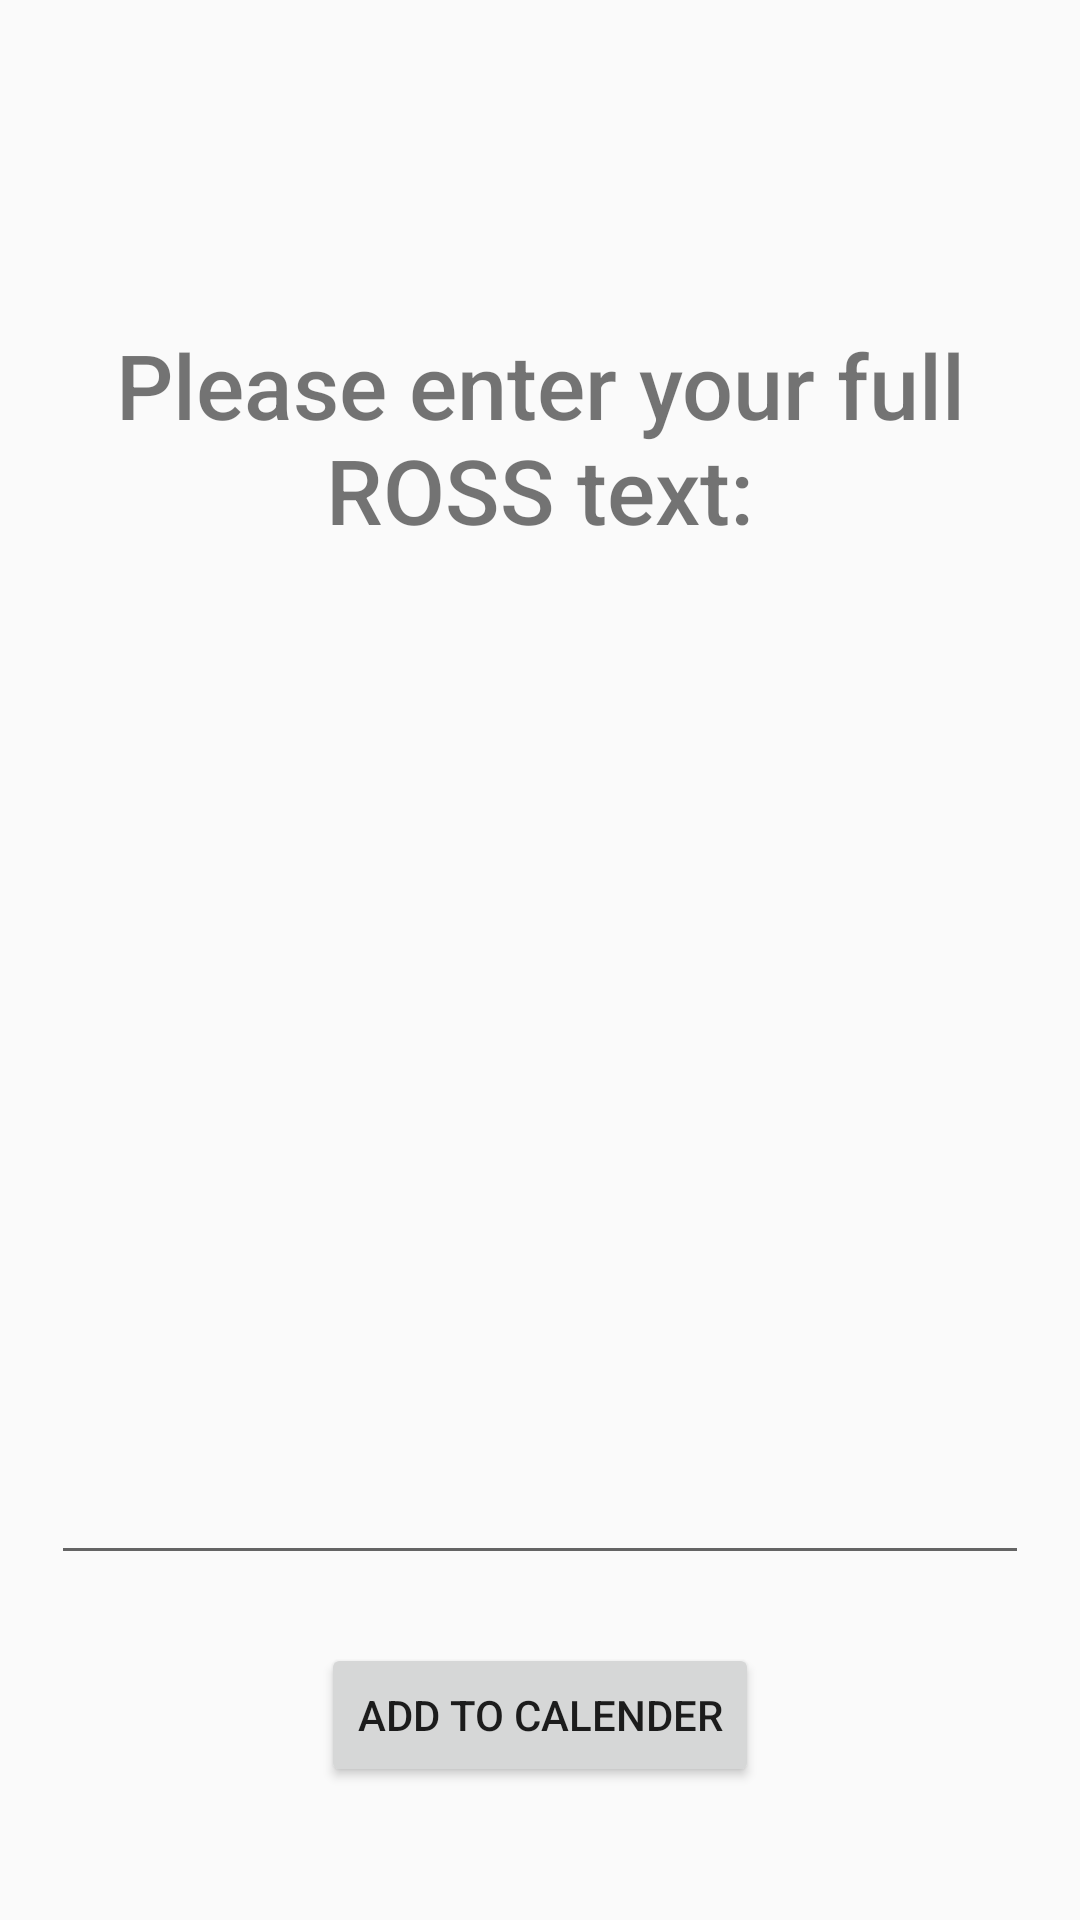

Android layout source for this screen:
<!-- AndroidManifest.xml: application theme AppTheme -->
<!-- res/layout/activity_main.xml -->
<?xml version="1.0" encoding="utf-8"?>
<androidx.constraintlayout.widget.ConstraintLayout xmlns:android="http://schemas.android.com/apk/res/android"
    xmlns:app="http://schemas.android.com/apk/res-auto"
    xmlns:tools="http://schemas.android.com/tools"
    android:layout_width="match_parent"
    android:layout_height="match_parent"
    tools:context=".MainActivity">

    <TextView
        android:id="@+id/textView"
        android:layout_width="326dp"
        android:layout_height="90dp"
        android:layout_marginStart="8dp"
        android:layout_marginTop="108dp"
        android:layout_marginEnd="8dp"
        android:fontFamily="sans-serif-medium"
        android:text="Please enter your full ROSS text:"
        android:textAlignment="center"
        android:textSize="30sp"
        app:layout_constraintEnd_toEndOf="parent"
        app:layout_constraintHorizontal_bias="0.492"
        app:layout_constraintStart_toStartOf="parent"
        app:layout_constraintTop_toTopOf="parent" />

    <EditText
        android:id="@+id/shifts"
        android:layout_width="326dp"
        android:layout_height="303dp"
        android:layout_marginStart="8dp"
        android:layout_marginTop="24dp"
        android:layout_marginEnd="8dp"
        android:ems="10"
        android:gravity="start|top"
        android:inputType="textMultiLine"
        app:layout_constraintEnd_toEndOf="parent"
        app:layout_constraintStart_toStartOf="parent"
        app:layout_constraintTop_toBottomOf="@+id/textView" />

    <Button
        android:id="@+id/homeButton"
        android:layout_width="wrap_content"
        android:layout_height="wrap_content"
        android:layout_marginStart="8dp"
        android:layout_marginTop="8dp"
        android:layout_marginEnd="8dp"
        android:layout_marginBottom="8dp"
        android:text="ADD TO CALENDER"
        app:layout_constraintBottom_toBottomOf="parent"
        app:layout_constraintEnd_toEndOf="parent"
        app:layout_constraintStart_toStartOf="parent"
        app:layout_constraintTop_toBottomOf="@+id/shifts"
        app:layout_constraintVertical_bias="0.288" />

</androidx.constraintlayout.widget.ConstraintLayout>
<!-- resources referenced by this layout -->
<resources>
  <style name="AppTheme" parent="Theme.AppCompat.Light.DarkActionBar">
          
          <item name="colorPrimary">#6a1b9a</item>
          <item name="colorPrimaryDark">#38006b</item>
          <item name="colorAccent">#b388ff</item>
      </style>
</resources>
